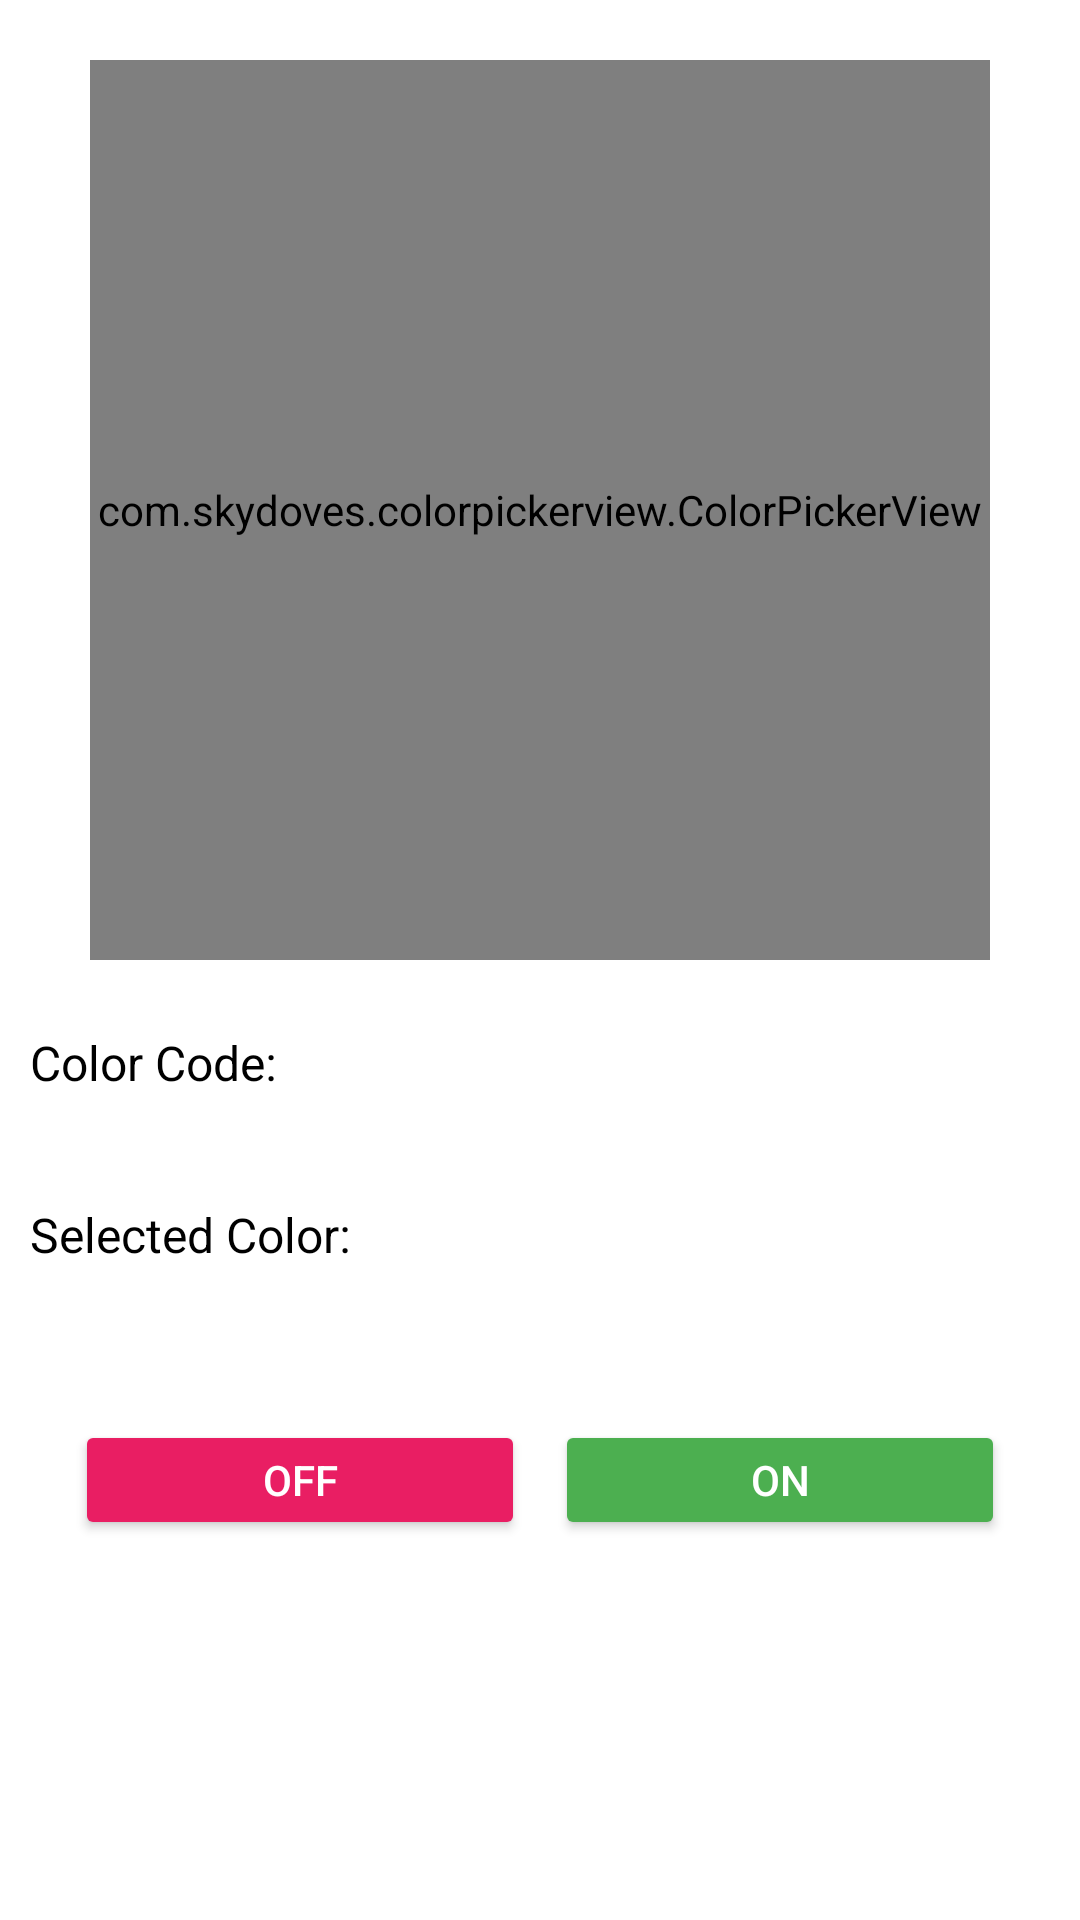

The Android layout XML behind this screen, and the referenced resources:
<!-- AndroidManifest.xml: application theme Theme.Smartiotcontroller -->
<!-- res/layout/activity_next.xml -->
<?xml version="1.0" encoding="utf-8"?>
<LinearLayout xmlns:android="http://schemas.android.com/apk/res/android" xmlns:app="http://schemas.android.com/apk/res-auto"
android:layout_width="fill_parent"
android:layout_height="fill_parent"
android:background="@color/white"
android:orientation="vertical"
android:padding="10dp">
<com.skydoves.colorpickerview.ColorPickerView
android:id="@+id/colorPickerView"
android:layout_width="300dp"
android:layout_height="300dp"
android:layout_gravity="center_horizontal"
android:layout_marginTop="10dp"
app:actionMode="last"
app:alpha_flag="0.8"
app:alpha_selector="0.8"
app:palette="@drawable/palette"
app:preferenceName="MyColorPicker"
app:selector="@drawable/wheel" />
<LinearLayout
android:gravity="center_vertical"
android:layout_gravity="center_vertical"
android:layout_marginTop="10dp"
android:layout_weight="2"
android:weightSum="2"
android:orientation="horizontal"
android:layout_width="fill_parent"
android:layout_height="wrap_content">
<TextView
android:textSize="16sp"
android:textColor="@android:color/black"
android:text="@string/text_color_code"
android:layout_width="0dp"
android:layout_weight="1"
android:layout_height="wrap_content" />
<TextView
android:layout_gravity="center_vertical"
android:id="@+id/tvSelectedColorCode"
android:textSize="16sp"
android:textColor="@android:color/black"
android:layout_width="0dp"
android:layout_weight="1"
android:layout_height="wrap_content" />
</LinearLayout>
<LinearLayout
android:gravity="center_vertical"
android:layout_gravity="center_vertical"
android:layout_weight="2"
android:weightSum="2"
android:orientation="horizontal"
android:layout_width="fill_parent"
android:layout_height="wrap_content">
<TextView
android:text="@string/selected_color"
android:id="@+id/tvSelectedColorLabel"
android:layout_width="0dp"
android:layout_weight="1"
android:textSize="16sp"
android:textColor="@android:color/black"
android:layout_height="wrap_content" />
<LinearLayout
android:layout_marginRight="10dp"
android:orientation="horizontal"
android:id="@+id/llSelectedColor"
android:layout_width="0dp"
android:layout_weight="1"
android:layout_height="40dp">
</LinearLayout>
</LinearLayout>
<LinearLayout xmlns="http://schemas.android.com/apk/res-auto"
android:padding="10dp"
android:layout_width="fill_parent"
android:layout_height="wrap_content"
android:layout_gravity="center_horizontal"
android:weightSum="2"
android:layout_weight="2"
android:gravity="center"
android:orientation="horizontal">

<Button
android:id="@+id/btnOff"
android:layout_width="0dp"
android:layout_height="40dp"
android:layout_margin="5dp"
android:layout_weight="1"
android:backgroundTint="#E91E63"
android:backgroundTintMode="src_in"
android:padding="5dp"
android:text="@string/off"
android:textAllCaps="false"
android:textColor="@android:color/white"
android:textSize="14sp" />

<Button
android:id="@+id/btnOn"
android:layout_width="0dp"
android:layout_height="40dp"
android:layout_margin="5dp"
android:layout_weight="1"
android:backgroundTint="#4CAF50"
android:backgroundTintMode="src_in"
android:padding="5dp"
android:text="@string/on"
android:textAllCaps="false"
android:textColor="@android:color/white"
android:textSize="14sp"
app:strokeColor="#38A63D" />
</LinearLayout>
<TextView
android:textAllCaps="false"
android:id="@+id/tvLED_STATUS"
android:layout_width="fill_parent"
android:layout_height="wrap_content"
android:layout_gravity="center_horizontal"
android:gravity="center"
android:textColor="@android:color/holo_green_dark"
android:textSize="18sp"
android:textStyle="bold" />
<Button
android:id="@+id/sign_out"
style="?android:textAppearanceSmall"
android:layout_width="match_parent"
android:layout_height="wrap_content"
android:layout_marginTop="16dp"
android:background="@drawable/button_background"
android:text="@string/btn_sign_out"
android:textColor="@android:color/white"
android:textStyle="bold" />
</LinearLayout>
<!-- resources referenced by this layout -->
<resources>
  <color name="white">#FFFFFFFF</color>
  <string name="btn_sign_out">Sign Out</string>
  <string name="off">OFF</string>
  <string name="on">ON</string>
  <string name="selected_color">Selected Color:</string>
  <string name="text_color_code">Color Code:</string>
  <style name="Theme.Smartiotcontroller" parent="Theme.MaterialComponents.DayNight.NoActionBar">
          
          <item name="colorPrimary">@color/purple_500</item>
          <item name="colorPrimaryVariant">@color/purple_700</item>
          <item name="colorOnPrimary">@color/white</item>
          
          <item name="colorSecondary">@color/teal_200</item>
          <item name="colorSecondaryVariant">@color/teal_700</item>
          <item name="colorOnSecondary">@color/black</item>
          
          <item name="android:statusBarColor" tools:targetApi="l">?attr/colorPrimaryVariant</item>
          
      </style>
  <color name="purple_500">#FF6200EE</color>
  <color name="purple_700">#FF3700B3</color>
  <color name="teal_200">#FF03DAC5</color>
  <color name="teal_700">#FF018786</color>
  <color name="black">#FF000000</color>
</resources>
